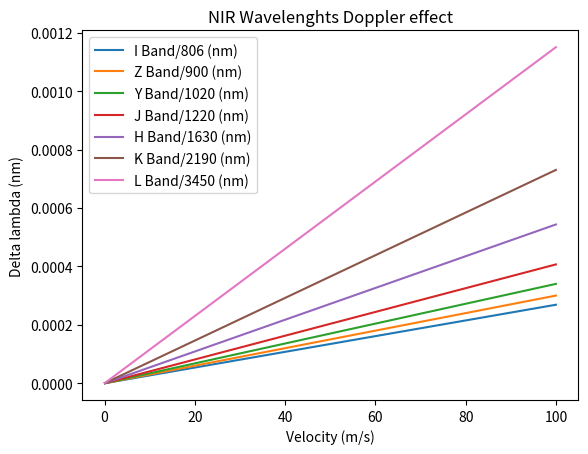
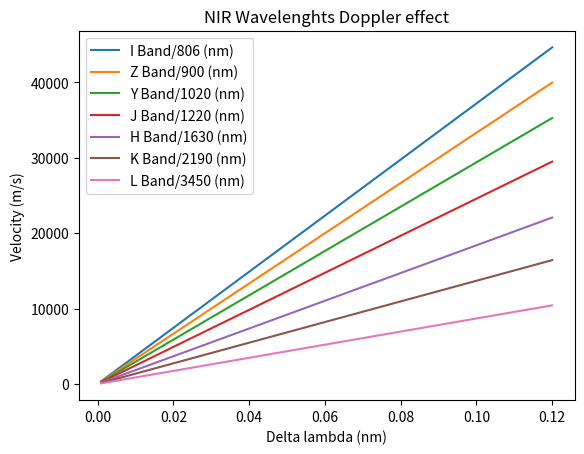

Here is the Python script that generated these plots, in order:
#!/usr/bin/env python

# RVCalculations
from __future__ import division
import numpy as np
import matplotlib.pyplot as plt
""" Calulate the Radial Velocity shift that would be
present with a given wavelength shift in the NIR range
 we have"""


def Calculate_RV(Lambda, deltalambda):
    c = 299792458.  # m/s
    V = [c * deltalambda / lmda for lmda in Lambda]
    return V


def Calculate_WLshift(Lambda, v):
    """lambda = wavelength
        v = velocity"""
    c = 299792458.  # m/s
    deltalambda = [(v / c) * lmda for lmda in Lambda]
    return deltalambda


def Calc_RV(Lambda, deltalambda):
    # Fixed wavelength
    c = 299792458.  # m/s
    V = [c * (delta / Lambda) for delta in deltalambda]
    return V


def Calc_WLshift(Lambda, vels):
    # Fixed wavelength
    c = 299792458.  # m/s
    V = [(vel / c) * Lambda for vel in vels]
    return V
# NIR range we have
# 2110 nm to 2170 nm


nir_wls = [806, 900, 1020, 1220, 1630, 2190, 3450]  # NIR wavelenths in nm
nir_band = ["I", "Z", "Y", "J", "H", "K", "L"]
vels = [0.1, 0.5, 1, 5, 10, 20, 100]  # m/s velocity
deltalambdas = [0.001, 0.01, 0.05, 0.1, 0.12]  # nm
print("nir_wls", nir_wls)
print("vels", vels)
print("deltalambdas", deltalambdas)
print(" length nir_wls", len(nir_wls))
print(" length vels", len(vels))
print(" length deltalambdas", len(deltalambdas))

plt.figure()
for wl, band in zip(nir_wls, nir_band):
    delta = Calc_WLshift(wl, vels)
    plt.plot(vels, delta, label=(band + " Band/" + str(wl) + " (nm)"))

plt.legend(loc="best")
plt.title("NIR Wavelenghts Doppler effect")
plt.ylabel("Delta lambda (nm)")
plt.xlabel("Velocity (m/s)")

plt.figure()
for wl, band in zip(nir_wls, nir_band):
    RV = Calc_RV(wl, deltalambdas)
    plt.plot(deltalambdas, RV, label=(band + " Band/" + str(wl) + " (nm)"))

plt.legend(loc="best")
plt.title("NIR Wavelenghts Doppler effect")
plt.xlabel("Delta lambda (nm)")
plt.ylabel("Velocity (m/s)")

plt.show()








####### OLD Way using range of Lambda #######
# plt.figure()
# for vel in vels:
#     print("This vel",vel)
#     delta = Calculate_WLshift(nir_wls, vel)
#     print("This delta",delta)
#     print(" length delta", len(delta))

#     plt.plot(nir_wls,delta,label="V= "+str(vel)+" (m/s)")

# plt.legend()
# plt.title("Wavelength Differences caused by different Velocities")
# plt.ylabel("Delta lambda (nm)")
# plt.xlabel("NIR Wavelengths (nm)")

# plt.figure()
# for deltawl in deltalambdas:
#     RV = Calculate_RV(nir_wls, deltawl)
#     plt.plot(nir_wls,RV,label="deltaWL= "+str(deltawl)+" (nm)")

# plt.legend()
# plt.title("RV signal caused by different Wavelength shifts")
# plt.ylabel("RV (m/s)")
# plt.xlabel("NIR Wavelengths (nm)")

# plt.show()
